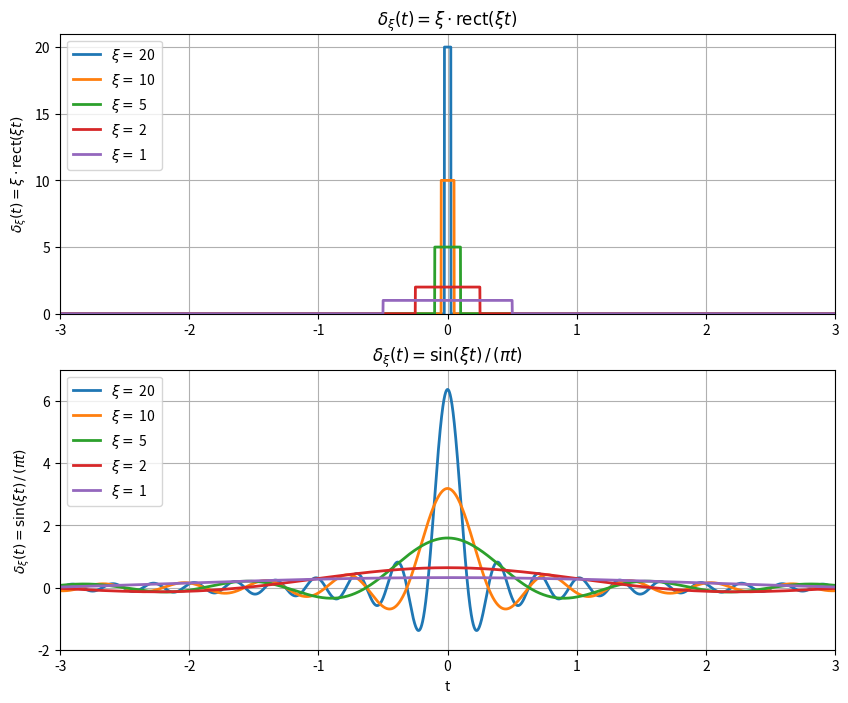

This figure's Python source:
import numpy as np
import matplotlib.pyplot as plt

plt.figure(figsize=(10, 8))
N = 2**12
t = np.arange(-N, N)/(N//3)
xi = [20, 10, 5, 2, 1]

plt.subplot(2, 1, 1)
for i in xi:
    x = np.ones_like(t) * i
    x[t < -1/(2*i)] = 0
    x[t > +1/(2*i)] = 0
    plt.plot(t, x, label=r'$\xi=$ %d' % i, lw=2)
plt.legend(loc='upper left')
# plt.xlabel('t')
plt.ylabel(r'$\delta_\xi(t) = \xi \cdot \mathrm{rect}(\xi t )$')
plt.title(r'$\delta_\xi(t) = \xi \cdot \mathrm{rect}(\xi t)$')
plt.xlim(-3, 3)
plt.yticks(np.arange(0, 25+5, 5))
plt.ylim(0, 21)
plt.grid(True)

t[t == 0] = 1e-16  # avoid warning for div by 0
plt.subplot(2, 1, 2)
for i in xi:
    x = np.sin(i*t) / (np.pi*t)
    x[t == 0] = i / np.pi  # correct result for t = 0, L'Hospital rule
    plt.plot(t, x, label=r'$\xi=$ %d' % i, lw=2)
plt.legend(loc='upper left')
plt.xlabel('t')
plt.ylabel(r'$\delta_\xi(t) = \sin(\xi t) \, / \, (\pi t)$')
plt.title(r'$\delta_\xi(t) = \sin(\xi t) \, / \, (\pi t)$')
plt.xlim(-3, 3)
plt.yticks(np.arange(-2, 6+2, 2))
plt.ylim(-2, 7)
plt.grid(True)

plt.savefig('D410BDAAE0.pdf')